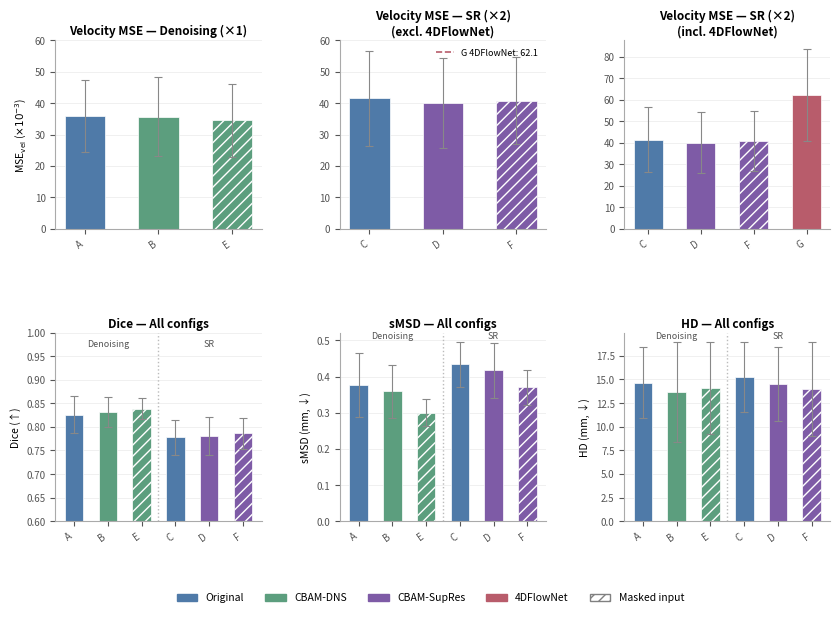
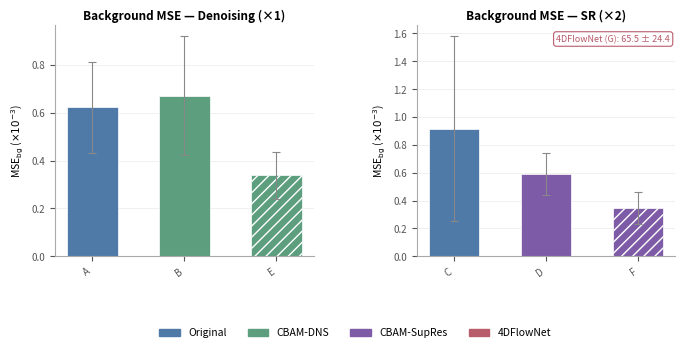

Reproduce these figures in Python, in order.
"""
Distill-style results figures for the NeuroFlow paper.
Generates:
  fig_results_velocity_geometry.png  — 2-panel: MSE_vel + geometry (Dice/sMSD/HD)
  fig_results_background.png         — background MSE comparison (excl. 4DFlowNet)
"""

import numpy as np
import matplotlib
matplotlib.use("Agg")
import matplotlib.pyplot as plt
import matplotlib.patches as mpatches
from matplotlib.ticker import MultipleLocator

# ── palette (distill / paper style) ─────────────────────────────────────────
C_ORIG   = "#4F7AA8"   # Original baseline — blue
C_DNS    = "#5C9E7E"   # CBAM-DNS — green
C_SRES   = "#7E5BA6"   # CBAM-SupRes — purple
C_4DFLOW = "#B85C6B"   # 4DFlowNet — coral
C_MASKED = "#D08A4E"   # masked-input tint — gold

BG       = "white"
GRID     = "#EEEEEE"
TICK_COL = "#555555"

plt.rcParams.update({
    "font.family": "sans-serif",
    "font.size": 8,
    "axes.spines.top": False,
    "axes.spines.right": False,
    "axes.edgecolor": "#AAAAAA",
    "axes.linewidth": 0.8,
    "xtick.color": TICK_COL,
    "ytick.color": TICK_COL,
    "axes.facecolor": BG,
    "figure.facecolor": BG,
    "legend.frameon": False,
})

VENC = 0.9  # m/s (for axis label only)

# ── data ────────────────────────────────────────────────────────────────────
# (mean, sd) pairs

dns_vel = {
    "A (Original / Synth)":   (35.9, 11.5),
    "B (CBAM-DNS / Synth)":   (35.7, 12.6),
    "E (CBAM-DNS / Masked)":  (34.5, 11.6),
}
sr_vel = {
    "C (Original / Synth)":     (41.5, 15.1),
    "D (CBAM-SupRes / Synth)":  (40.1, 14.3),
    "F (CBAM-SupRes / Masked)": (40.8, 13.9),
    "G (4DFlowNet / Orig)":     (62.1, 21.4),
}

dns_geo = {
    "A": dict(dice=(0.826,0.039), smsd=(0.376,0.088), hd=(14.67,3.75)),
    "B": dict(dice=(0.831,0.032), smsd=(0.359,0.074), hd=(13.67,5.28)),
    "E": dict(dice=(0.839,0.022), smsd=(0.300,0.037), hd=(14.12,4.85)),
}
sr_geo = {
    "C": dict(dice=(0.778,0.037), smsd=(0.434,0.063), hd=(15.28,3.73)),
    "D": dict(dice=(0.781,0.041), smsd=(0.417,0.077), hd=(14.53,3.92)),
    "F": dict(dice=(0.786,0.033), smsd=(0.370,0.049), hd=(14.01,4.95)),
}

dns_bg = {
    "A (Original / Synth)":  (0.622, 0.191),
    "B (CBAM-DNS / Synth)":  (0.672, 0.248),
    "E (CBAM-DNS / Masked)": (0.338, 0.099),
}
sr_bg = {
    "C (Original / Synth)":     (0.916, 0.664),
    "D (CBAM-SupRes / Synth)":  (0.588, 0.152),
    "F (CBAM-SupRes / Masked)": (0.346, 0.113),
}

# colour per config
_col = {
    "A": C_ORIG,   "B": C_DNS,   "E": C_DNS,
    "C": C_ORIG,   "D": C_SRES,  "F": C_SRES,
    "G": C_4DFLOW,
}
# hatch for masked
_hatch = {"E": "///", "F": "///"}


# ── helper ──────────────────────────────────────────────────────────────────
def bar_groups(ax, groups, values, errors, colors, hatches=None,
               ylabel="", title="", show_legend=False):
    """
    groups : list of str labels
    values / errors : parallel lists
    """
    x = np.arange(len(groups))
    w = 0.55
    bars = ax.bar(x, values, width=w, color=colors,
                  edgecolor="white", linewidth=0.5,
                  yerr=errors, capsize=3,
                  error_kw=dict(elinewidth=0.8, ecolor="#888888", capthick=0.8))
    if hatches:
        for bar, h in zip(bars, hatches):
            bar.set_hatch(h)
    ax.set_xticks(x)
    ax.set_xticklabels(groups, rotation=35, ha="right", fontsize=7)
    ax.set_ylabel(ylabel, fontsize=7.5)
    ax.set_title(title, fontsize=8.5, fontweight="bold", pad=4)
    ax.yaxis.set_tick_params(labelsize=7)
    ax.yaxis.grid(True, color=GRID, linewidth=0.6, zorder=0)
    ax.set_axisbelow(True)


# ═══════════════════════════════════════════════════════════════════════════
# FIGURE 1 — velocity MSE + geometry (Dice, sMSD, HD)
# ═══════════════════════════════════════════════════════════════════════════
fig, axes = plt.subplots(2, 3, figsize=(10, 6.5),
                         gridspec_kw=dict(hspace=0.55, wspace=0.38))

# helper for geo panel
def geo_bar(ax, geo_dict, metric, ylabel, title, ylim=None):
    keys  = list(geo_dict.keys())
    means = [geo_dict[k][metric][0] for k in keys]
    sds   = [geo_dict[k][metric][1] for k in keys]
    cols  = [_col[k] for k in keys]
    htch  = [_hatch.get(k, "") for k in keys]
    bar_groups(ax, keys, means, sds, cols, htch, ylabel=ylabel, title=title)
    if ylim:
        ax.set_ylim(ylim)

# ── row 0: Velocity MSE ─────────────────────────────────────────────────────
# DNS
ax = axes[0, 0]
keys  = list(dns_vel.keys())
ids   = [k.split(" ")[0] for k in keys]
means = [dns_vel[k][0] for k in keys]
sds   = [dns_vel[k][1] for k in keys]
cols  = [_col[i] for i in ids]
htch  = [_hatch.get(i,"") for i in ids]
bar_groups(ax, ids, means, sds, cols, htch,
           ylabel=r"MSE$_\mathrm{vel}$ ($\times10^{-3}$)",
           title="Velocity MSE — Denoising (×1)")
ax.set_ylim(0, 60)

# SR (excl 4DFlowNet for scale — plotted with note)
ax = axes[0, 1]
sr_keys_main = ["C (Original / Synth)", "D (CBAM-SupRes / Synth)", "F (CBAM-SupRes / Masked)"]
ids_sr = ["C", "D", "F"]
means_sr = [sr_vel[k][0] for k in sr_keys_main]
sds_sr   = [sr_vel[k][1] for k in sr_keys_main]
cols_sr  = [_col[i] for i in ids_sr]
htch_sr  = [_hatch.get(i,"") for i in ids_sr]
bar_groups(ax, ids_sr, means_sr, sds_sr, cols_sr, htch_sr,
           ylabel="", title="Velocity MSE — SR (×2)\n(excl. 4DFlowNet)")
ax.set_ylim(0, 60)
# reference line for 4DFlowNet
ax.axhline(62.1, color=C_4DFLOW, lw=1.2, ls="--", label="G 4DFlowNet: 62.1")
ax.legend(fontsize=6.5, loc="upper right")

# SR incl 4DFlowNet full scale
ax = axes[0, 2]
keys_all  = ["C","D","F","G"]
labels_sr = ["C","D","F","G"]
means_all = [sr_vel[k+" (Original / Synth)" if k=="C" else
               k+" (CBAM-SupRes / Synth)" if k=="D" else
               k+" (CBAM-SupRes / Masked)" if k=="F" else
               k+" (4DFlowNet / Orig)"][0]
             for k in keys_all]
# simplify lookup
_sv = {"C": sr_vel["C (Original / Synth)"],
       "D": sr_vel["D (CBAM-SupRes / Synth)"],
       "F": sr_vel["F (CBAM-SupRes / Masked)"],
       "G": sr_vel["G (4DFlowNet / Orig)"]}
means_all = [_sv[k][0] for k in keys_all]
sds_all   = [_sv[k][1] for k in keys_all]
cols_all  = [_col[k] for k in keys_all]
htch_all  = [_hatch.get(k,"") for k in keys_all]
bar_groups(ax, labels_sr, means_all, sds_all, cols_all, htch_all,
           ylabel="", title="Velocity MSE — SR (×2)\n(incl. 4DFlowNet)")

# ── row 1: geometry ──────────────────────────────────────────────────────────
# geometry panels: combine DNS + SR configs
axes[1,0].cla()
all_geo = {**{"A": dns_geo["A"], "B": dns_geo["B"], "E": dns_geo["E"]},
           **{"C": sr_geo["C"],  "D": sr_geo["D"],  "F": sr_geo["F"]}}
keys_geo = list(all_geo.keys())

geo_bar(axes[1,0], all_geo, "dice",  "Dice (↑)",       "Dice — All configs", ylim=(0.6,1.0))
geo_bar(axes[1,1], all_geo, "smsd",  "sMSD (mm, ↓)",   "sMSD — All configs")
geo_bar(axes[1,2], all_geo, "hd",    "HD (mm, ↓)",     "HD — All configs")

# ── vertical group separators ────────────────────────────────────────────────
for ax in axes[1,:]:
    ax.axvline(2.5, color="#BBBBBB", lw=1.0, ls=":")

# ── shared legend ────────────────────────────────────────────────────────────
legend_patches = [
    mpatches.Patch(color=C_ORIG,   label="Original"),
    mpatches.Patch(color=C_DNS,    label="CBAM-DNS"),
    mpatches.Patch(color=C_SRES,   label="CBAM-SupRes"),
    mpatches.Patch(color=C_4DFLOW, label="4DFlowNet"),
    mpatches.Patch(facecolor="white", edgecolor="grey",
                   hatch="///",   label="Masked input"),
]
fig.legend(handles=legend_patches, loc="lower center", ncol=5,
           fontsize=7.5, frameon=False, bbox_to_anchor=(0.5, 0.0))

# DNS / SR group labels
for ax in axes[1,:]:
    ax.text(1.0, ax.get_ylim()[1]*0.97, "Denoising", ha="center",
            fontsize=6.5, color="#555555", style="italic")
    ax.text(4.0, ax.get_ylim()[1]*0.97, "SR", ha="center",
            fontsize=6.5, color="#555555", style="italic")

fig.subplots_adjust(bottom=0.14)
out1 = "fig_results_velocity_geometry.png"
fig.savefig(out1, dpi=300, bbox_inches="tight")
plt.close(fig)
print(f"Saved {out1}")


# ═══════════════════════════════════════════════════════════════════════════
# FIGURE 2 — background MSE (excl. 4DFlowNet for scale)
# ═══════════════════════════════════════════════════════════════════════════
fig2, axes2 = plt.subplots(1, 2, figsize=(8, 3.5),
                           gridspec_kw=dict(wspace=0.4))

for ax, title, bg_dict in zip(
        axes2,
        ["Background MSE — Denoising (×1)",
         "Background MSE — SR (×2)"],
        [dns_bg, sr_bg]):

    keys  = list(bg_dict.keys())
    ids   = [k.split(" ")[0] for k in keys]
    means = [bg_dict[k][0] for k in keys]
    sds   = [bg_dict[k][1] for k in keys]
    cols  = [_col[i] for i in ids]
    htch  = [_hatch.get(i,"") for i in ids]
    bar_groups(ax, ids, means, sds, cols, htch,
               ylabel=r"MSE$_\mathrm{bg}$ ($\times10^{-3}$)",
               title=title)

# 4DFlowNet note
axes2[1].text(0.98, 0.96,
              "4DFlowNet (G): 65.5 ± 24.4",
              transform=axes2[1].transAxes, ha="right", va="top",
              fontsize=6.5, color=C_4DFLOW,
              bbox=dict(boxstyle="round,pad=0.3", fc="white", ec=C_4DFLOW, lw=0.8))

fig2.legend(handles=legend_patches[:4], loc="lower center", ncol=4,
            fontsize=7.5, frameon=False, bbox_to_anchor=(0.5, -0.04))
fig2.subplots_adjust(bottom=0.22)
out2 = "fig_results_background.png"
fig2.savefig(out2, dpi=300, bbox_inches="tight")
plt.close(fig2)
print(f"Saved {out2}")
